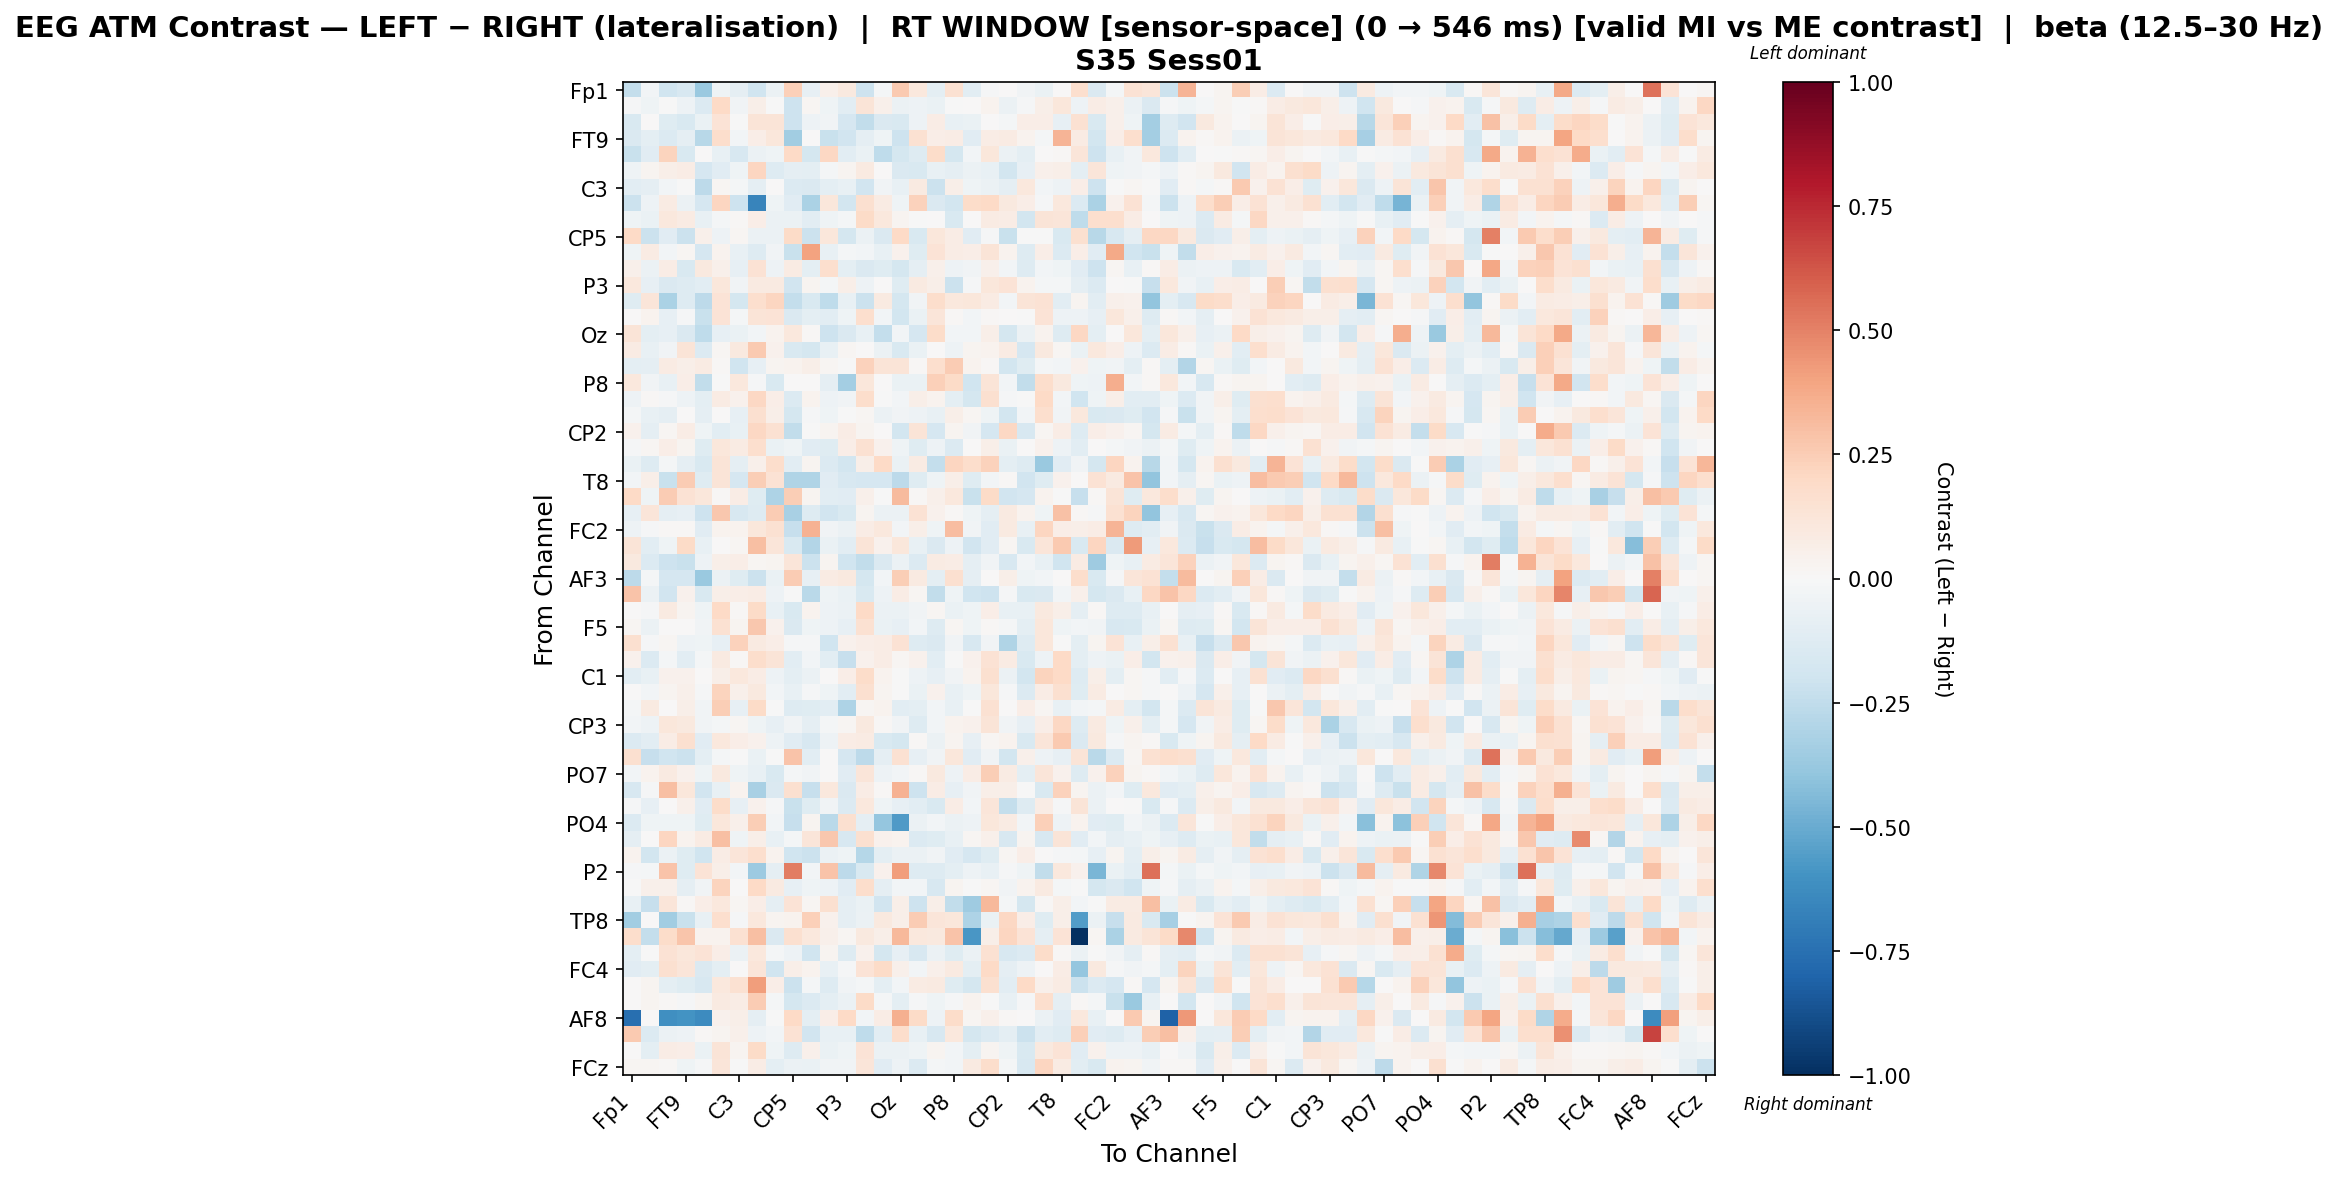

The table this chart was drawn from, first rows:
, Fp1, Fz, F7, FT9, FC5, FC1, C3, T7, TP9, CP5, CP1, Pz, P3, P7, O1, Oz, O2, P4, P8, TP10, CP6, CP2, Cz
Fp1, -0.2368, -0.02554, -0.1961, -0.164, -0.3742, -0.04336, -0.09318, -0.2023, -0.05675, 0.2414, -0.07986, 0.05079, 0.09867, -0.2032, -0.02077, 0.261, 0.1069, -0.09679, 0.1503, -0.1072, -0.01533, 0.002923, -0.03414
Fz, -0.01412, -0.04018, -0.002347, -0.04901, -0.134, 0.1977, -0.0336, 0.05935, -0.001494, -0.2095, 0.02316, -0.04568, -0.1036, 0.1296, 0.05376, -0.0619, -0.04693, -0.06859, -0.002788, 0.001282, 0.03842, -0.05966, -0.01283
F7, -0.151, 0.001645, -0.1179, -0.1553, -0.0688, 0.1397, -0.006608, 0.1262, 0.1281, -0.2094, -0.0504, -0.03523, -0.1708, -0.243, -0.1425, -0.1496, -0.05073, 0.07231, -0.07465, -0.06331, 0.005573, -0.02232, 0.06937
FT9, -0.1447, -0.09712, -0.1367, -0.09015, -0.2775, 0.1787, -0.0268, 0.06464, 0.1112, -0.3443, 0.002951, -0.2261, -0.1943, -0.09339, -0.04316, -0.207, 0.1528, 0.06843, 0.07242, -0.1116, 0.07402, 0.07869, 0.03296
FC5, -0.2204, -0.1159, 0.2217, -0.1548, 0.0006997, -0.07238, -0.1575, -0.06013, -0.04127, 0.2028, -0.1734, 0.2087, -0.1027, -0.0698, -0.2539, -0.1727, -0.1312, 0.1857, -0.1757, -0.02822, 0.1149, -0.05489, -0.09613
FC1, -0.04432, 0.02567, 0.05705, 0.07367, -0.1711, -0.115, -0.0396, 0.213, -0.1308, -0.09169, -0.101, -0.01788, 0.02785, 0.08785, 0.002265, -0.1443, -0.1499, -0.07366, -0.08962, -0.06038, -0.07193, -0.1868, -0.08286
C3, -0.1032, -0.09295, -0.02824, -0.005541, -0.2612, 0.01639, -0.02301, -0.0887, 0.003756, -0.1378, -0.1473, -0.09825, -0.07621, -0.191, -0.03145, -0.07263, 0.0862, -0.2148, 0.05593, -0.04135, -0.05652, -0.089, 0.107
T7, -0.2177, -0.05304, 0.08509, -0.06239, -0.1702, 0.2145, -0.2096, -0.6618, -0.03919, -0.115, -0.3196, 0.1161, -0.1869, 0.1617, 0.08007, -0.03982, 0.2288, -0.1408, -0.1819, 0.1865, 0.1963, 0.1002, 0.06846
TP9, -0.04403, -0.06308, 0.1085, 0.08056, -0.07033, -0.02254, 0.0119, 0.06538, -0.06038, -0.05932, -0.1057, -0.04542, -0.01833, 0.1918, 0.1063, 0.02525, -0.006936, 0.00525, -0.1503, 0.005467, 0.08096, 0.07646, -0.1871
CP5, 0.1966, -0.2185, -0.1116, -0.2161, 0.0533, -0.04747, 0.0163, -0.05569, -0.05799, 0.1895, -0.2138, 0.1096, -0.1776, -0.05621, -0.1416, 0.1988, -0.1558, 0.1112, 0.07684, -0.1115, -0.008375, -0.2225, -0.006432
CP1, -0.04001, 0.07928, -0.02444, 0.01574, -0.1693, 0.03703, -0.07727, -0.1256, -0.03882, -0.2211, 0.399, -0.07344, -0.02136, -0.03024, -0.07652, 0.04468, -0.1245, 0.135, 0.07389, 0.06443, 0.1291, 0.03375, -0.1269
Pz, 0.04723, -0.05958, 0.07595, -0.1507, 0.09568, 0.04831, -0.0846, 0.1407, -0.0502, 0.08591, -0.09407, 0.167, -0.1012, -0.1453, -0.1242, -0.1731, -0.08844, 0.05172, -0.04988, -0.03379, 0.05349, -0.0277, -0.1268
P3, 0.1075, -0.0829, -0.1473, -0.1264, -0.1071, 0.1138, -0.0346, 0.09073, 0.0906, -0.188, 0.02907, -0.02121, 0.05956, -0.05024, 0.0001702, -0.1213, 0.0901, 0.0613, -0.2113, -0.009918, 0.1098, 0.1345, 0.03814
P7, -0.1249, 0.1225, -0.3147, -0.1265, -0.2598, 0.1391, -0.1749, 0.1713, 0.2186, -0.2378, -0.15, -0.2518, -0.07704, -0.218, 0.0871, -0.1762, -0.03538, 0.1739, 0.1048, 0.1108, 0.08338, -0.02482, 0.1254
O1, 0.0069, 0.03463, -0.08581, -0.01042, -0.224, 0.1357, -0.0198, 0.1258, 0.1374, -0.1417, -0.09786, -0.1086, -0.04013, 0.1716, -0.0273, -0.1824, -0.06762, 0.1177, 0.008411, -0.02504, 0.01476, 0.002446, -0.006882
Oz, 0.1265, -0.09395, -0.08269, -0.148, -0.2522, -0.08462, -0.06852, -0.02926, 0.0359, 0.1085, 0.01481, -0.205, -0.1471, -0.07145, -0.2419, -0.02488, -0.1676, 0.1862, -0.02551, -0.02367, 0.06108, -0.1729, -0.05688
O2, 0.08056, -0.07036, -0.03762, 0.1302, -0.1398, 0.0214, 0.09433, 0.2644, 0.04388, -0.1508, -0.1743, -0.07438, 0.02034, 5.696615530722886e-05, -0.06152, -0.1497, -0.06696, 0.007316, -0.05395, 0.02777, 0.03906, 0.08379, -0.1716
P4, -0.1004, -0.09024, 0.07959, 0.05918, 0.08028, 0.01022, -0.1976, -0.07823, 0.027, 0.03688, 0.06141, 0.02001, -0.007756, 0.2267, 0.1269, 0.1326, 0.008407, 0.1652, 0.2562, 0.03635, 0.0123, -0.1839, -0.1238
P8, 0.1024, -0.0327, -0.07065, 0.06607, -0.2489, -0.0006151, 0.1051, -0.01467, -0.1499, 0.005863, 0.00169, -0.09321, -0.3435, 0.1146, 0.003121, -0.06965, -0.06816, 0.2346, 0.1913, -0.1985, 0.1257, -0.02438, -0.2444
TP10, -0.05411, 0.008716, -0.009491, -0.05042, -0.09702, 0.07969, 0.04057, 0.2067, 0.06765, -0.135, 0.03372, -0.04893, -0.03348, 0.1757, -0.001641, -0.02938, 0.05603, 0.03813, -0.0955, -0.1795, 0.1576, -0.01071, -0.002946
CP6, -0.02344, -0.07334, -0.08849, 0.003404, -0.08795, 0.002492, -0.07901, 0.1591, 0.06177, -0.1739, -0.008711, -0.04462, -0.001686, 0.01664, -0.05594, -0.03214, -0.05021, -0.07174, 0.06085, 0.01571, -0.04618, -0.184, -0.02677
CP2, 0.04367, -0.09072, 0.02275, 0.07642, -0.04057, -0.1031, -0.07209, 0.2097, 0.1521, -0.247, -0.001254, 0.03035, 0.07077, 0.02636, 0.001053, -0.1814, 0.1314, -0.1715, 0.02629, -0.03724, -0.1703, 0.2082, -0.1579
Cz, -0.01538, 0.01806, 0.06704, 0.02378, -0.1237, 0.1131, 0.08089, 0.1705, -0.06633, -0.04135, -0.1158, -0.1191, 0.06807, 0.1534, 0.04434, -0.0468, -0.1215, -0.04773, -0.1377, 0.006841, 0.06224, -0.06905, 0.002208
C4, -0.06894, -0.1291, -0.02252, -0.09305, -0.156, 0.1256, -0.08969, 0.04912, 0.1728, -0.1072, 0.02833, -0.14, -0.1862, 0.06179, 0.1968, -0.06576, 0.08379, -0.2368, 0.2161, 0.1725, 0.2328, -0.0985, -0.1323
T8, -0.02401, 0.06019, -0.2253, 0.2502, -0.1244, 0.1295, -0.1668, 0.2428, 0.1451, -0.2996, -0.3042, -0.1122, -0.1635, -0.1714, -0.167, -0.2611, -0.1172, -0.03961, 0.0586, -0.1227, -0.02785, 0.01273, -0.19
FT10, 0.198, -0.04549, 0.2516, 0.1414, 0.1132, 0.01181, 0.07561, -0.1184, -0.3113, 0.2456, 0.02878, -0.1065, -0.1102, 0.04768, -0.00719, 0.3167, 0.01521, 0.04897, 0.1028, -0.2262, 0.1876, -0.1919, -0.1653
FC6, -0.08551, 0.119, -0.09232, -0.08138, -0.2057, 0.2669, -0.163, -0.1307, 0.2502, -0.3273, -0.1268, -0.1892, -0.1504, 0.02528, -0.05558, -0.05995, 0.1472, 0.04047, 0.009877, -0.04092, -0.08641, 0.09116, 0.03307
FC2, -0.04704, -0.01309, 0.01076, 0.0152, -0.1139, 0.03838, 0.03824, 0.1105, 0.1536, -0.2304, 0.344, -0.03633, -0.05679, 0.07538, 0.1036, -0.02911, 0.05572, -0.03916, 0.3114, -0.03847, -0.1118, 0.08884, -0.07171
F8, 0.1264, -0.1086, -0.0453, 0.1946, -0.0762, 0.005935, 0.0196, 0.2973, 0.1226, -0.1485, -0.2921, -0.06947, -0.1072, 0.1266, 0.04074, 0.1168, -0.07421, -0.1421, -0.05096, -0.191, -0.1117, 0.01654, -0.1553
AF7, 0.09439, -0.1349, -0.2102, -0.2264, -0.04906, 0.05539, 0.06701, 0.01855, 0.0245, 0.1244, -0.2158, 0.02884, -0.1973, -0.2424, -0.1455, -0.05472, -0.1343, 0.08358, 0.07057, -0.08918, -0.03882, -0.157, -0.02718
AF3, -0.2642, -0.0213, -0.17, -0.1699, -0.3734, -0.05756, -0.1184, -0.2162, -0.06254, 0.2551, -0.08317, 0.08021, 0.09859, -0.1763, -0.02459, 0.2427, 0.0892, -0.09543, 0.1597, -0.08632, 0.006068, 0.05986, -0.04029
AFz, 0.2845, -0.06239, -0.1929, 0.04525, -0.1541, 0.06138, 0.06615, 0.07472, -0.04793, -0.004685, -0.2659, -0.04494, -0.06893, -0.1498, -0.04816, 0.07112, 0.02225, -0.2488, -0.03916, -0.202, -0.2108, -0.01312, -0.1545
F1, 0.0, -0.01468, 0.08732, 0.02438, -0.04381, 0.1988, 0.009598, 0.1953, -0.07301, -0.1527, 0.0365, -0.0505, -0.05476, 0.1984, -0.05507, -0.0577, -0.03656, 0.02276, -0.06828, -0.0449, 0.06763, -0.07647, -0.07129
F5, 0.02063, -0.05855, 0.001865, 0.006537, -0.03287, 0.1525, 0.02732, 0.2677, 0.04539, -0.1407, -0.04628, -0.05234, -0.08164, 0.1525, -0.06677, -0.08263, -0.02573, -0.1261, 0.0186, -0.04294, 0.007832, -0.02139, -0.09745
FT7, 0.1623, -0.01088, 0.01647, -0.04885, -0.03924, -0.08029, 0.2323, 0.08948, 0.06647, -0.01117, -0.01517, -0.2019, 0.04192, 0.067, 0.07708, 0.1456, -0.1311, -0.1442, -0.03889, -0.1619, -0.03541, -0.3034, -0.1272
FC3, 0.0456, -0.1392, -0.02205, -0.1023, -0.02001, 0.09298, 0.01181, 0.1737, 0.13, -0.1077, -0.02864, -0.1025, -0.2309, 0.04552, 0.07665, 0.02209, 0.04342, -0.1087, -0.007102, 0.03927, 0.1419, 0.08468, -0.1494
C1, -0.1058, -0.07064, 0.04195, 0.04269, 0.002539, 0.0575, 0.1066, 0.07118, -0.0508, -0.09491, -0.05486, 0.002648, 0.06333, 0.1873, 0.03395, -0.00173, -0.04957, -0.08106, -0.03627, 0.03757, 0.1601, -0.06221, -0.1813
C5, 0.0, -0.02994, 0.02976, 0.05175, -0.01469, 0.2239, 0.0527, 0.1013, -0.02607, -0.07633, -0.008291, -0.04312, -0.1035, 0.1625, 0.02985, -0.001786, -0.06585, 0.04236, -0.07188, -0.04038, 0.1148, -0.01019, -0.1403
TP7, -0.02258, 0.09102, 0.005757, 0.0615, -0.03845, 0.2435, -0.08184, 0.19, -0.0029, -0.1297, -0.1244, -0.1092, -0.3085, 0.01921, 0.03466, -0.109, -0.09908, -0.03098, -0.07047, -0.003458, 0.1518, 0.0009329, 0.06847
CP3, -0.0237, -0.04893, 0.1105, 0.09939, -0.03495, -0.01732, 0.01695, -0.04379, -0.07948, -0.03743, -0.09, -0.02036, 0.02319, 0.09597, 0.01046, -0.03538, -0.1285, -0.03108, 0.0357, 0.04034, 0.1311, -0.0376, -0.0848
P1, -0.1401, -0.1053, 0.07069, 0.1617, -0.1113, 0.1053, 0.06896, 0.04248, -0.05118, -0.1111, -0.1601, -0.05189, 0.07433, 0.0804, -0.1546, -0.1727, 0.01255, -0.0565, 0.02508, -0.0782, 0.02262, 0.03414, -0.1517
P5, 0.16, -0.2322, -0.1992, -0.2168, -0.1006, -0.01955, -0.005226, -0.06627, -0.0003231, 0.2842, -0.1076, 0.000219, -0.1653, -0.2656, -0.08728, 0.152, -0.0829, -0.0378, 0.1145, -0.1114, -0.03783, -0.1834, 0.05025
PO7, -0.03027, 0.03387, 0.08955, 0.0463, -0.04652, 0.09498, -0.04143, -0.07304, -0.1489, -0.02251, -0.03587, 0.001849, -0.1135, 0.1231, -0.05162, -0.02715, 0.00961, 0.09995, -0.04746, 0.07262, 0.2422, 0.07996, -0.09698
PO3, -0.1636, -0.01358, 0.3, 0.1108, -0.1883, -0.07477, 0.03132, -0.3224, -0.1464, 0.164, -0.2283, 0.1033, -0.1482, 0.07485, 0.01144, 0.351, -0.2068, 0.07217, -0.07904, -0.03884, 0.05976, 0.05716, -0.00707
POz, -0.01468, -0.08018, 0.005856, 0.05158, -0.1121, 0.1858, -0.0821, 0.04388, -0.01395, -0.222, -0.1196, -0.03534, -0.1338, 0.1046, -0.04499, -0.08042, -0.1042, -0.1516, 0.07188, -0.03038, 0.1195, -0.2401, -0.1295
PO4, -0.1358, -0.04066, -0.04134, -0.04399, -0.1219, 0.1144, 0.05324, 0.2498, -0.02754, -0.231, 0.02377, -0.2684, 0.1606, -0.0868, -0.383, -0.5679, -0.05785, -0.02861, -0.05947, -0.04813, 0.1094, 0.07994, -0.02971
PO8, -0.0923, 0.007318, 0.2113, 0.037, 0.08205, 0.303, -0.04492, 0.06069, -0.0765, -0.02232, 0.1197, 0.2702, -0.1579, 0.1571, 0.03925, 0.03329, -0.1351, -0.1204, -0.07292, 0.01996, 0.04892, -0.1599, 0.03042
P6, 0.03312, -0.1803, -0.05624, -0.1241, -0.1991, 0.07205, 0.1242, 0.1698, 0.03602, -0.197, -0.2112, -0.05585, -0.04187, -0.2878, -0.09877, -0.05587, -0.05795, -0.03858, -0.1149, -0.1685, -0.1217, 0.02151, 0.06379
P2, -0.01488, -0.01983, 0.2836, -0.1226, 0.1348, 0.06082, -0.02662, -0.3635, -0.08728, 0.5091, -0.02944, 0.2888, -0.259, -0.1529, 0.03948, 0.4159, -0.131, -0.1287, -0.09451, -0.04967, -0.07758, -0.008798, -0.03993
CPz, -0.001364, 0.05426, 0.04817, -0.09214, -0.03147, 0.2262, 0.0007265, 0.1977, 0.08597, -0.08005, -0.04498, -0.05063, -0.1108, 0.1725, -0.08885, -0.02682, -0.02882, -0.158, 0.02803, -0.0003171, 0.01749, -0.0324, 0.03691
CP4, -0.07324, -0.23, 0.1208, 0.0136, 0.06708, 0.1057, 0.01599, 0.06639, -0.09004, 0.1355, 0.01674, 0.1616, -0.08831, -0.06781, -0.1897, 0.06241, -0.2072, 0.05641, -0.2491, -0.353, 0.3226, -0.02054, -0.176
TP8, -0.3466, 0.005632, -0.3497, -0.2212, -0.0705, 0.1698, -0.01091, 0.1039, 0.02761, 0.03325, 0.2352, 0.04355, -0.08621, -0.0575, 0.09712, 0.05618, 0.2523, 0.1184, 0.112, -0.3079, -0.0662, 0.2053, 0.06802
C6, 0.1774, -0.2349, 0.1811, 0.2807, 0.03599, 0.03479, 0.1559, 0.2972, -0.1462, 0.1576, 0.1061, 0.04891, 0.01709, 0.09821, 0.06165, 0.3241, 0.1022, 0.09923, 0.2843, -0.5831, 0.0597, 0.2117, 0.1338
C2, -0.1004, -0.001687, 0.1481, 0.1103, 0.1376, 0.06356, -0.06044, 0.1058, -0.01794, -0.05456, -0.1965, 0.02897, -0.1306, 0.03998, -0.1791, -0.07939, -0.1593, -0.06142, -0.1181, -0.05937, 0.1557, -0.1614, -0.1385
FC4, -0.1103, -0.0973, 0.1619, 0.1231, -0.1413, -0.09439, 0.004016, 0.1201, -0.1974, 0.06152, 0.03487, -0.07113, -0.01202, 0.1401, 0.191, 0.05174, -0.02914, 0.05151, 0.08682, -0.1001, 0.1972, -0.09162, -0.04863
FT8, 0.003699, 0.02759, -0.09695, -0.1188, -0.1619, 0.1093, 0.1489, 0.4155, 0.06926, -0.2133, -0.02082, -0.1292, -0.03654, -0.01803, -0.09621, -0.02462, 0.08177, 0.09124, -0.1195, -0.1781, 0.1577, -0.1021, 0.1954
F6, 0.0, 0.02668, 0.01273, -0.01193, 0.02521, 0.09361, 0.07088, 0.2547, -0.01865, -0.1768, -0.1377, -0.09715, -0.05506, 0.1885, -0.01859, -0.1008, -0.01057, -0.04035, -0.009168, 0.03696, -0.0008064, -0.07051, -0.01096
AF8, -0.7557, 0.007482, -0.6104, -0.595, -0.6252, 0.04073, 0.05716, -0.08644, -0.007724, 0.199, -0.09517, 0.06741, 0.2005, -0.02357, 0.07798, 0.3543, 0.1914, -0.0523, 0.184, 0.01791, 0.04989, 0.007866, 0.0007311
AF4, 0.2633, -0.1377, -0.06197, -0.05199, 0.01177, 0.02446, 0.05087, -0.04866, -0.02925, 0.1433, -0.1949, -0.07543, -0.07127, -0.2514, -0.1085, 0.1755, -0.07241, -0.1601, 0.1031, -0.1788, -0.1365, -0.0979, -0.2164
F2, 0.0, -0.09609, 0.0758, 0.06922, -0.06352, 0.1291, 0.02576, 0.1894, -0.0419, -0.1273, 0.04741, -0.06962, -0.04314, 0.1357, -0.05759, -0.05695, -0.04628, 0.02794, -0.02515, -0.09441, 0.029, -0.04216, -0.1525
... 1 more rows
